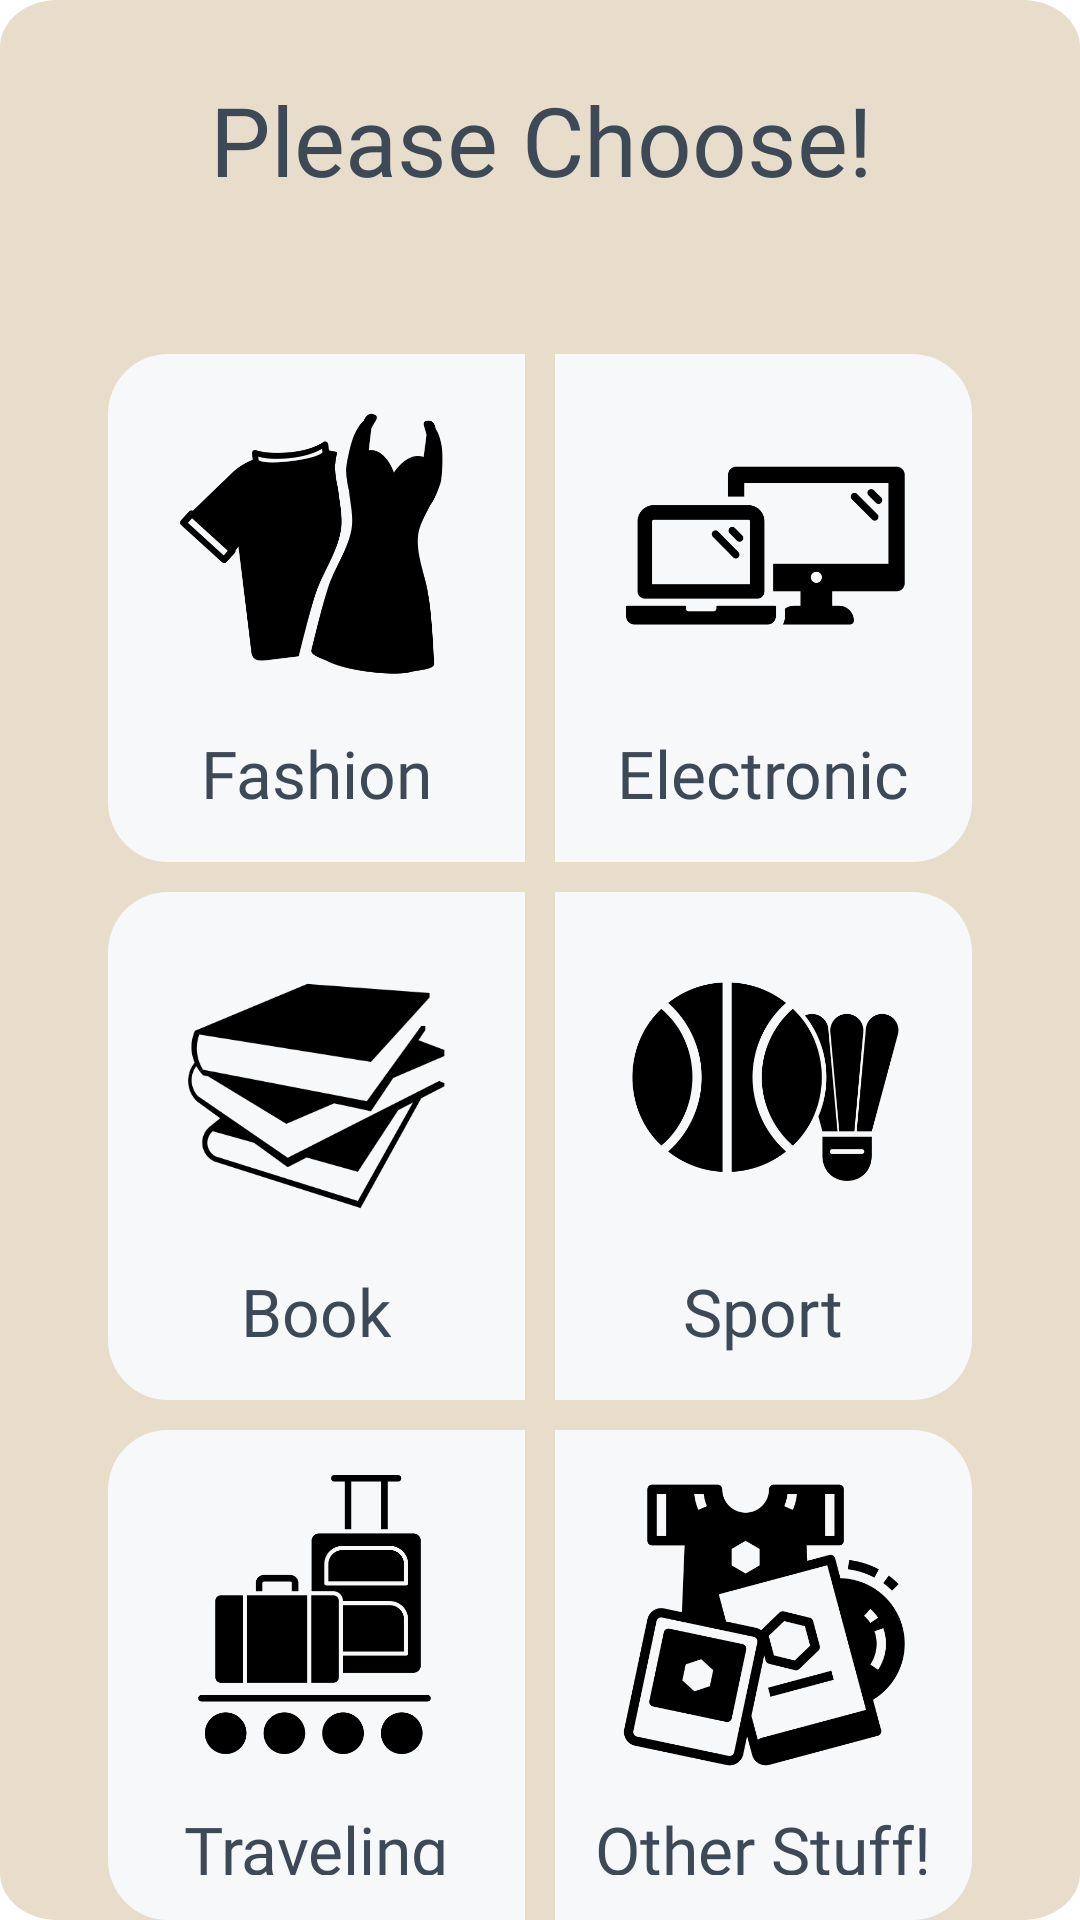

Layout XML and referenced resources for this Android screen:
<!-- AndroidManifest.xml: application theme Theme.TryLogin -->
<!-- res/layout/activity_main_menu.xml -->
<?xml version="1.0" encoding="utf-8"?>
<RelativeLayout xmlns:android="http://schemas.android.com/apk/res/android"
    xmlns:app="http://schemas.android.com/apk/res-auto"
    xmlns:tools="http://schemas.android.com/tools"
    android:layout_width="match_parent"
    android:layout_height="match_parent"
    tools:context=".MainMenu"
    android:background="@drawable/bg">

    
    <LinearLayout
        android:id="@+id/keterangan"
        android:layout_width="wrap_content"
        android:layout_height="wrap_content"
        android:layout_alignParentLeft="true"
        android:layout_alignParentTop="true"
        android:layout_marginLeft="70dp"
        android:layout_marginTop="25dp"
        android:gravity="top">

        <TextView
            android:layout_width="wrap_content"
            android:layout_height="wrap_content"
            android:text="Please Choose!"
            android:fontFamily="@font/montserrat_bold"
            android:textAppearance="@style/sign_in"/>

    </LinearLayout>

    <LinearLayout
        android:id="@+id/container1"
        style="@style/layoutSetting"
        android:layout_width="match_parent"
        android:layout_height="wrap_content"
        android:layout_below="@id/keterangan"
        android:layout_alignParentTop="false"
        android:layout_marginTop="50dp"
        android:orientation="horizontal">

        <LinearLayout
            android:id="@+id/fashion_act"
            android:layout_width="fill_parent"
            android:layout_height="wrap_content"
            android:layout_weight="1"
            android:background="@drawable/menuadmin"
            android:clickable="true"
            android:orientation="vertical">

            <ImageView
                android:layout_width="100dp"
                android:layout_height="100dp"
                android:layout_gravity="center"
                android:layout_marginTop="10dp"
                android:src="@drawable/clothes" />

            <TextView
                android:layout_width="wrap_content"
                android:layout_height="wrap_content"
                android:layout_gravity="center"
                android:layout_marginTop="10dp"
                android:layout_marginBottom="10dp"
                android:fontFamily="@font/montserrat_bold"
                android:text="Fashion"
                android:textAppearance="@style/sign_in"
                android:textSize="22sp" />
        </LinearLayout>

        <Space
            android:layout_width="10dp"
            android:layout_height="wrap_content" />

        <LinearLayout
            android:id="@+id/electronic_act"
            android:layout_width="fill_parent"
            android:layout_height="wrap_content"
            android:layout_weight="1"
            android:background="@drawable/menuadmin2"
            android:clickable="true"
            android:orientation="vertical">

            <ImageView
                android:layout_width="100dp"
                android:layout_height="100dp"
                android:layout_gravity="center"
                android:layout_marginTop="10dp"
                android:src="@drawable/electronics" />

            <TextView
                android:layout_width="wrap_content"
                android:layout_height="wrap_content"
                android:layout_gravity="center"
                android:layout_marginTop="10dp"
                android:layout_marginBottom="10dp"
                android:fontFamily="@font/montserrat_bold"
                android:text="Electronic"
                android:textAppearance="@style/sign_in"
                android:textSize="22sp" />

        </LinearLayout>


    </LinearLayout>

    <LinearLayout
        android:layout_below="@id/container1"
        android:id="@+id/container2"
        android:layout_width="match_parent"
        android:layout_height="wrap_content"
        android:layout_alignParentTop="false"
        android:layout_marginTop="10dp"
        style="@style/layoutSetting"
        android:orientation="horizontal">

        <LinearLayout
            android:id="@+id/book_act"
            android:layout_weight="1"
            android:layout_width="fill_parent"
            android:layout_height="wrap_content"
            android:background="@drawable/menuadmin"
            android:clickable="true"
            android:orientation="vertical">

            <ImageView
                android:layout_marginTop="10dp"
                android:layout_width="100dp"
                android:layout_height="100dp"
                android:layout_gravity="center"
                android:src="@drawable/books"/>

            <TextView
                android:layout_marginTop="10dp"
                android:layout_marginBottom="10dp"
                android:layout_width="wrap_content"
                android:layout_height="wrap_content"
                android:fontFamily="@font/montserrat_bold"
                android:text="Book"
                android:layout_gravity="center"
                android:textAppearance="@style/sign_in"
                android:textSize="22sp" />
        </LinearLayout>

        <Space
            android:layout_width="10dp"
            android:layout_height="wrap_content" />

        <LinearLayout
            android:id="@+id/sport_act"
            android:layout_weight="1"
            android:layout_width="fill_parent"
            android:layout_height="wrap_content"
            android:background="@drawable/menuadmin2"
            android:clickable="true"
            android:orientation="vertical">

            <ImageView
                android:layout_marginTop="10dp"
                android:layout_width="100dp"
                android:layout_height="100dp"
                android:layout_gravity="center"
                android:src="@drawable/sports"/>

            <TextView
                android:layout_marginTop="10dp"
                android:layout_marginBottom="10dp"
                android:layout_width="wrap_content"
                android:layout_height="wrap_content"
                android:fontFamily="@font/montserrat_bold"
                android:text="Sport"
                android:layout_gravity="center"
                android:textAppearance="@style/sign_in"
                android:textSize="22sp" />

        </LinearLayout>


    </LinearLayout>

    <LinearLayout
        android:layout_below="@id/container2"
        android:id="@+id/container3"
        android:layout_width="match_parent"
        android:layout_height="wrap_content"
        android:layout_alignParentTop="false"
        android:layout_marginTop="10dp"
        style="@style/layoutSetting"
        android:orientation="horizontal">

        <LinearLayout
            android:id="@+id/traveling_act"
            android:layout_weight="1"
            android:layout_width="fill_parent"
            android:layout_height="wrap_content"
            android:background="@drawable/menuadmin"
            android:clickable="true"
            android:orientation="vertical">

            <ImageView
                android:layout_marginTop="10dp"
                android:layout_width="100dp"
                android:layout_height="100dp"
                android:layout_gravity="center"
                android:src="@drawable/travel"/>

            <TextView
                android:layout_marginTop="10dp"
                android:layout_marginBottom="10dp"
                android:layout_width="wrap_content"
                android:layout_height="wrap_content"
                android:fontFamily="@font/montserrat_bold"
                android:text="Traveling"
                android:layout_gravity="center"
                android:textAppearance="@style/sign_in"
                android:textSize="22sp" />
        </LinearLayout>

        <Space
            android:layout_width="10dp"
            android:layout_height="wrap_content" />

        <LinearLayout
            android:id="@+id/other_act"
            android:layout_weight="1"
            android:layout_width="fill_parent"
            android:layout_height="wrap_content"
            android:background="@drawable/menuadmin2"
            android:clickable="true"
            android:orientation="vertical">

            <ImageView
                android:layout_marginTop="10dp"
                android:layout_width="100dp"
                android:layout_height="100dp"
                android:layout_gravity="center"
                android:src="@drawable/random"/>

            <TextView
                android:layout_marginTop="10dp"
                android:layout_marginBottom="10dp"
                android:layout_width="wrap_content"
                android:layout_height="wrap_content"
                android:fontFamily="@font/montserrat_bold"
                android:text="Other Stuff!"
                android:layout_gravity="center"
                android:textAppearance="@style/sign_in"
                android:textSize="22sp" />

        </LinearLayout>


    </LinearLayout>
</RelativeLayout>
<!-- resources referenced by this layout -->
<resources>
  <!-- drawable bg (drawable) -->
  <?xml version="1.0" encoding="utf-8"?>
      <vector
          xmlns:android="http://schemas.android.com/apk/res/android"
          android:width="375dp"
          android:height="812dp"
          android:viewportWidth="375"
          android:viewportHeight="812"
          >
  
          <group>
  
              <clip-path
                  android:pathData="M20 0H355C366.046 0 375 8.95431 375 20V792C375 803.046 366.046 812 355 812H20C8.95431 812 0 803.046 0 792V20C0 8.95431 8.95431 0 20 0Z"
                  />
  
              <path
                  android:pathData="M0 0V812H375V0"
                  android:fillColor="#E8DCCB"
                  />
  
          </group>
  
      </vector>
  <!-- drawable books: png bitmap (drawable-v24, 13917 bytes) -->
  <!-- drawable clothes: png bitmap (drawable-v24, 17372 bytes) -->
  <!-- drawable electronics: png bitmap (drawable-v24, 7037 bytes) -->
  <!-- drawable menuadmin (drawable) -->
  <?xml version="1.0" encoding="utf-8"?>
  <shape xmlns:android="http://schemas.android.com/apk/res/android"
      android:shape="rectangle">
  
      <solid android:color="#F7F8F9" />
  
      <padding
          android:bottom="5dp"
          android:left="5dp"
          android:right="5dp"
          android:top="5dp" />
  
      <corners
          android:bottomLeftRadius="20dp"
          android:topLeftRadius="20dp"/>
  
  </shape>
  <!-- drawable menuadmin2 (drawable) -->
  <?xml version="1.0" encoding="utf-8"?>
  <shape xmlns:android="http://schemas.android.com/apk/res/android"
      android:shape="rectangle">
  
      <solid android:color="#F7F8F9" />
  
      <padding
          android:bottom="5dp"
          android:left="5dp"
          android:right="5dp"
          android:top="5dp" />
  
      <corners
          android:bottomRightRadius="20dp"
          android:topRightRadius="20dp"/>
  
  </shape>
  <!-- drawable random: png bitmap (drawable-v24, 25263 bytes) -->
  <!-- drawable sports: png bitmap (drawable-v24, 19591 bytes) -->
  <!-- drawable travel: png bitmap (drawable-v24, 11257 bytes) -->
  <style name="layoutSetting">
          <item name="android:layout_alignParentLeft">true</item>
          <item name="android:layout_alignParentTop">true</item>
          <item name="android:layout_alignParentRight">true</item>
          <item name="android:layout_alignParentLeft">true</item>
          <item name="android:layout_marginLeft">36dp</item>
          <item name="android:layout_marginRight">36dp</item>
      </style>
  <style name="sign_in">
          <item name="android:textSize">
              32sp
          </item>
          <item name="android:textColor">
              #3E4958
          </item>
      </style>
  <style name="Theme.TryLogin" parent="Theme.MaterialComponents.DayNight.DarkActionBar">
          
          <item name="colorPrimary">@color/purple_500</item>
          <item name="colorPrimaryVariant">@color/purple_700</item>
          <item name="colorOnPrimary">@color/white</item>
          
          <item name="colorSecondary">@color/teal_200</item>
          <item name="colorSecondaryVariant">@color/teal_700</item>
          <item name="colorOnSecondary">@color/black</item>
          
          <item name="android:statusBarColor" tools:targetApi="l">?attr/colorPrimaryVariant</item>
          
      </style>
  <!-- not gathered from this repository: default colours our renderer supplied (Android Studio template values) -->
  <color name="purple_500">#FF6200EE</color>
  <color name="purple_700">#FF3700B3</color>
  <color name="teal_200">#FF03DAC5</color>
  <color name="teal_700">#FF018786</color>
  <color name="black">#FF000000</color>
  <color name="white">#FFFFFFFF</color>
</resources>
